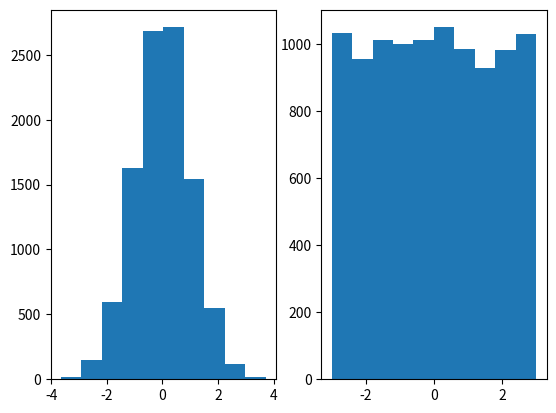

Generate this figure with matplotlib:
# [redacted]


import matplotlib.pyplot as plt
import numpy as np

plt.subplot(1, 2, 1)
x = np.random.normal(0.0, 1.0, 10000)
plt.hist(x)

plt.subplot(1, 2, 2)
x = np.random.uniform(-3.0, 3.0, 10000)
plt.hist(x)

plt.show()

